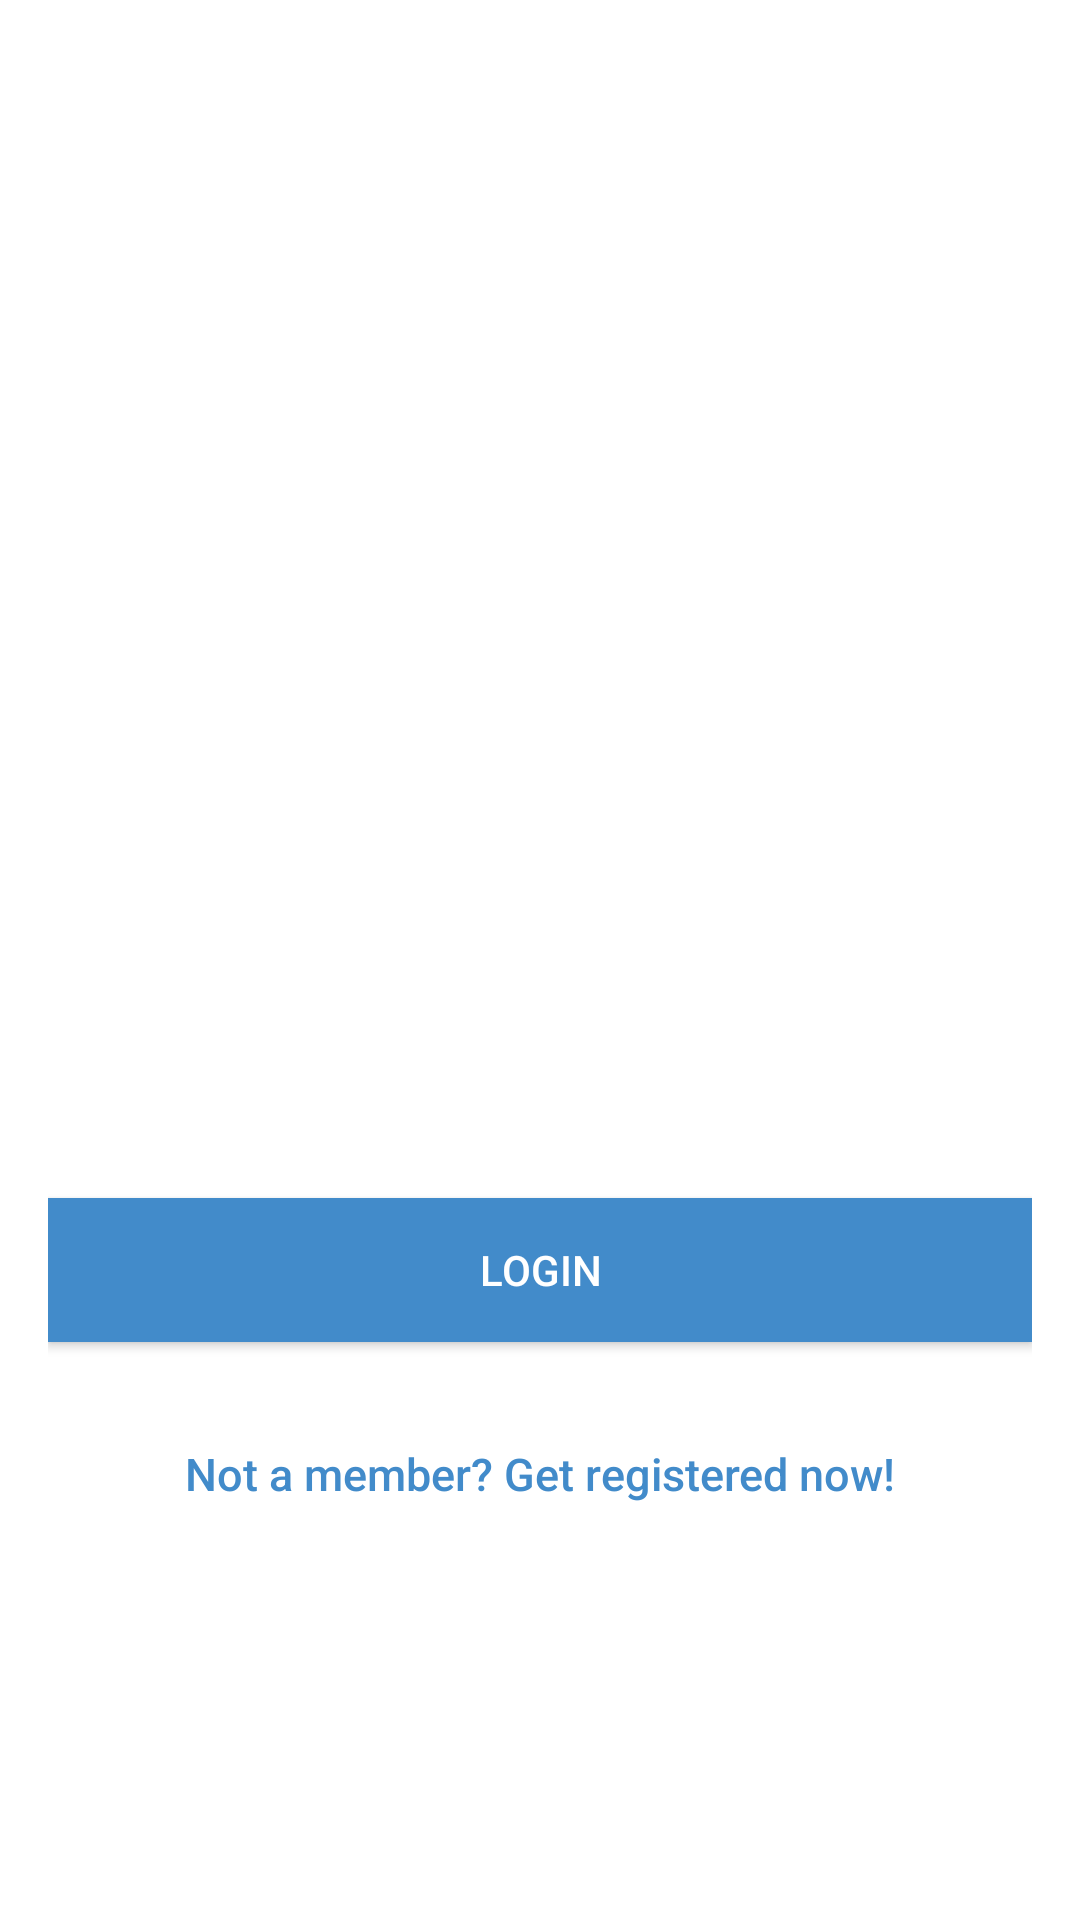

Layout XML and referenced resources for this Android screen:
<!-- AndroidManifest.xml: activity theme Theme.AppCompat.NoActionBar -->
<!-- res/layout/activity_login.xml -->
<?xml version="1.0" encoding="utf-8"?>
<android.support.design.widget.CoordinatorLayout xmlns:android="http://schemas.android.com/apk/res/android"
    xmlns:app="http://schemas.android.com/apk/res-auto"
    xmlns:tools="http://schemas.android.com/tools"
    android:layout_width="match_parent"
    android:layout_height="match_parent"
    android:fitsSystemWindows="true"
    tools:context="com.example.livestream.LoginActivity">

    <LinearLayout
        android:layout_width="fill_parent"
        android:layout_height="fill_parent"
        android:background="@color/colorPrimary"
        android:gravity="center"
        android:orientation="vertical"
        android:padding="@dimen/margin">

        <ImageView
            android:layout_width="@dimen/logo_w_h"
            android:layout_height="@dimen/logo_w_h"
            android:layout_gravity="center_horizontal"
            android:layout_marginBottom="30dp"
            android:src="@mipmap/ic_launcher" />

        <android.support.design.widget.TextInputLayout
            android:layout_width="match_parent"
            android:layout_height="wrap_content">

            <EditText
                android:id="@+id/email"
                android:layout_width="match_parent"
                android:layout_height="wrap_content"
                android:layout_marginBottom="10dp"
                android:hint="@string/hint_email"
                android:inputType="textEmailAddress"
                android:textColor="@android:color/black"
                android:textColorHint="@color/light_grey" />
        </android.support.design.widget.TextInputLayout>

        <android.support.design.widget.TextInputLayout
            android:layout_width="match_parent"
            android:layout_height="wrap_content">

            <EditText
                android:id="@+id/password"
                android:layout_width="fill_parent"
                android:layout_height="wrap_content"
                android:layout_marginBottom="10dp"
                android:hint="@string/hint_password"
                android:inputType="textPassword"
                android:textColor="@android:color/black"
                android:textColorHint="@color/light_grey" />
        </android.support.design.widget.TextInputLayout>

        

        <Button
            android:id="@+id/btn_login"
            android:layout_width="fill_parent"
            android:layout_height="wrap_content"
            android:layout_marginTop="20dip"
            android:background="@color/blue"
            android:text="@string/btn_login"
            android:textColor="@android:color/white" />

        <Button
                android:id="@+id/register_button"
                android:layout_width="fill_parent"
                android:layout_height="wrap_content"
                android:layout_marginTop="20dip"
                android:background="@null"
                android:text="@string/btn_link_to_register"
                android:textAllCaps="false"
                android:textColor="@color/blue"
                android:textSize="15dp" />

    </LinearLayout>

    <ProgressBar
        android:id="@+id/progressBar"
        android:layout_width="30dp"
        android:layout_height="30dp"
        android:layout_gravity="center|bottom"
        android:layout_marginBottom="20dp"
        android:visibility="gone" />
</android.support.design.widget.CoordinatorLayout>
<!-- resources referenced by this layout -->
<resources>
  <color name="blue">#428bca</color>
  <color name="colorPrimary">#ffffff</color>
  <color name="light_grey">#5e6266</color>
  <dimen name="logo_w_h">100dp</dimen>
  <dimen name="margin">16dp</dimen>
  <string name="btn_link_to_register">Not a member? Get registered now!</string>
  <string name="btn_login">LOGIN</string>
  <string name="hint_email">Email</string>
  <string name="hint_password">Password</string>
</resources>
